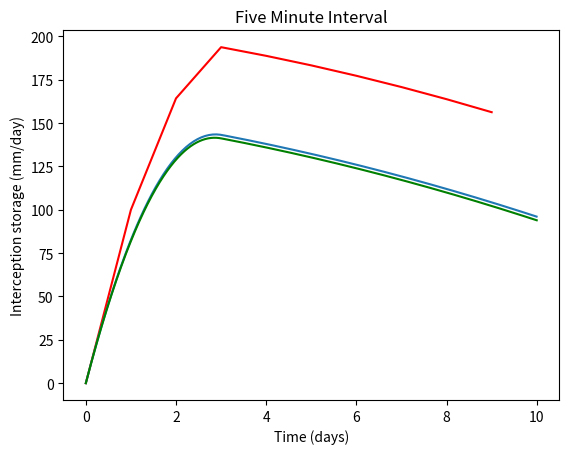

Write the Python code that produced this figure.
import numpy as np
import matplotlib.pyplot as plt

# equations 8-10 are necessary for equation 1
# Equation 8
def canopEvap(Sc, Sc_max = 3.0, nonlinear_wf = 2/3, Ep = 5):
    return [(Ep*(n/Sc_max)**nonlinear_wf) if n<Sc_max else (Ep*1) for n in Sc]

# Equation 9
def canopThro(Sc, SC_max = 3.0, P=100.0):
    return [(P*n/SC_max) if n<SC_max else P for n in Sc]

# Equation 10
def canopDrain(Sc, Sc_max = 3.0, kcan = 0.5):
    return [0 if n<Sc_max else (kcan*(n-Sc_max)) for n in Sc]

# Equation 1
def dSc_dt(Sc, P = 100):
    return [(P - canopEvap([n])[0] - canopThro([n])[0] - canopDrain([n])[0]) for n in Sc]

# one day interval
Sc = [0] # setting the initial value to zero
t = np.arange(0, 10, 1) # indicating the time steps, so the time step starts at zero, will repeat for 10 days at an interval of 1 day

for n in t[1:]: # a for loop is utilized to compute each interception storage value for each of the 10 days
    Sc.append(Sc[n-1] + dSc_dt([n-1])[0] * 1) # the values are added to the empty list

print(t, Sc)
plt.plot(t, Sc, color='r')
plt.xlabel('Time (days)')
plt.ylabel('Interception storage (mm/day)')
plt.title("One Day Interval")
plt.show()


# one hour interval
Sc = [0]
t = np.arange(0, 10, 0.042) # indicating the time steps, so the time step starts at zero, will repeat for 10 days at an interval of 1 hour

for n in t[1:]:
    Sc.append(Sc[-1] + dSc_dt([n-0.042])[0] * 0.042)

plt.plot(t, Sc)
plt.xlabel('Time (days)')
plt.ylabel('Interception storage (mm/day)')
plt.title("One hour Interval")
plt.show()

# 5 min interval
Sc = [0]
t = np.arange(0, 10, 0.0035)

for n in t[1:]:
    Sc.append(Sc[-1] + dSc_dt([n-0.0035])[0] * (0.0035)) # indicating the time steps, so the time step starts at zero, will repeat for 10 days at an interval of 5 minutes

plt.plot(t, Sc, color='g')
plt.xlabel('Time (days)')
plt.ylabel('Interception storage (mm/day)')
plt.title("Five Minute Interval")
plt.show()

# when the timestep interval is changed fromm daily to hourly and 5-min the model similations improve
# this is likely due to the increase in points that fill in the "missing" values present between the daily intervals
